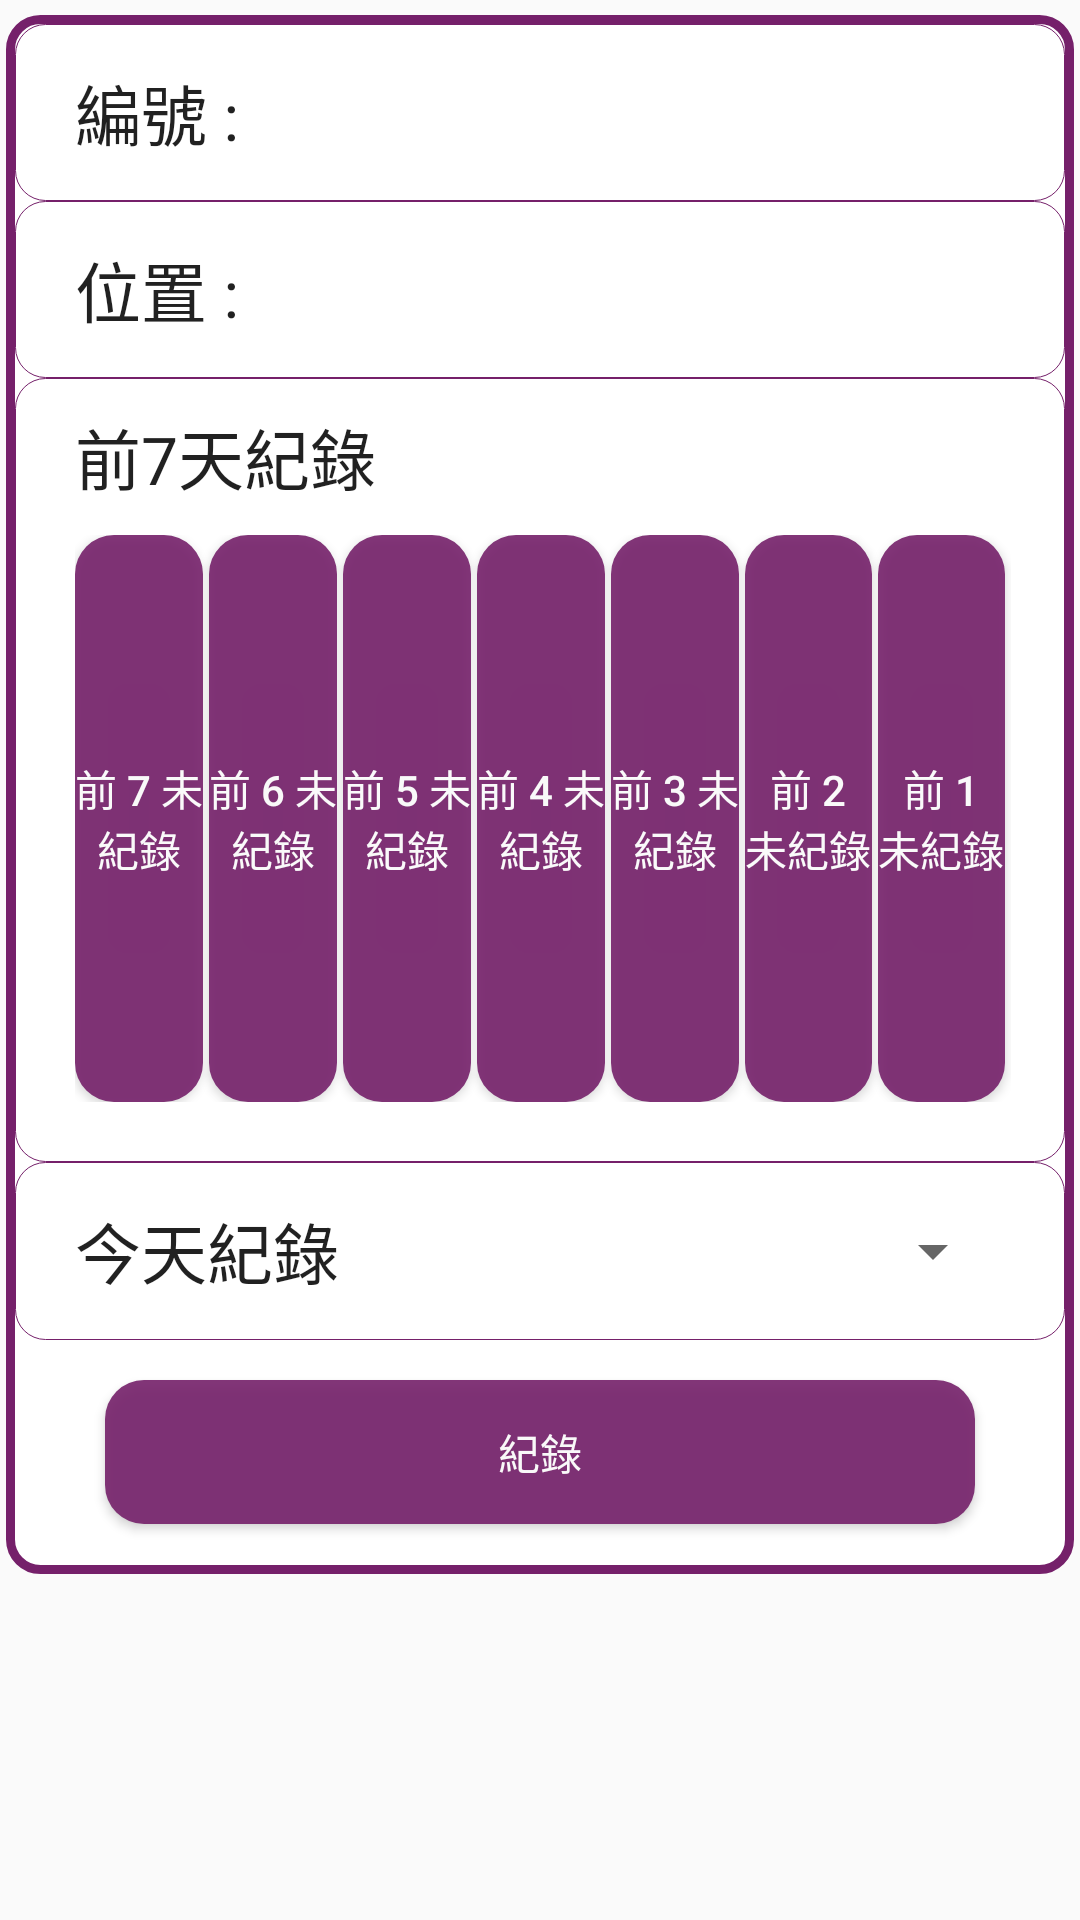

This screen was rendered from an Android layout file. Write that file and the resources it references.
<!-- AndroidManifest.xml: application theme AppTheme_Splash_Login -->
<!-- res/layout/activity_form.xml -->
<?xml version="1.0" encoding="utf-8"?>
<LinearLayout xmlns:android="http://schemas.android.com/apk/res/android"
    xmlns:tools="http://schemas.android.com/tools"
    android:layout_width="match_parent"
    android:layout_height="match_parent"
    tools:context="com.nthu.softwarestudio.app.nthulibraryinspectionsystem.Form_Activity"
    android:orientation="vertical">

    <LinearLayout
        android:orientation="vertical"
        android:layout_width="match_parent"
        android:layout_height="wrap_content"
        android:layout_weight="0.7"
        android:background="@drawable/rounded_form"
        android:layout_marginTop="5dp"
        android:layout_marginRight="2dp"
        android:layout_marginLeft="2dp">

        <FrameLayout
            android:layout_width="match_parent"
            android:layout_height="wrap_content"
            android:layout_weight="0.1"
            android:background="@drawable/rounded_form_mini_form"
            android:layout_marginLeft="3dp"
            android:layout_marginRight="3dp"
            android:layout_marginTop="3dp">

            <TextView
                android:layout_width="wrap_content"
                android:layout_height="wrap_content"
                android:textAppearance="?android:attr/textAppearanceLarge"
                android:text="編號 : "
                android:id="@+id/form_machine_id"
                android:layout_marginLeft="20dp"
                android:layout_gravity="center_vertical" />
        </FrameLayout>

        <FrameLayout
            android:layout_width="match_parent"
            android:layout_height="wrap_content"
            android:layout_weight="0.1"
            android:background="@drawable/rounded_form_mini_form"
            android:layout_marginLeft="3dp"
            android:layout_marginRight="3dp">

            <TextView
                android:layout_width="wrap_content"
                android:layout_height="wrap_content"
                android:textAppearance="?android:attr/textAppearanceLarge"
                android:text="位置 : "
                android:id="@+id/form_place"
                android:layout_gravity="center_vertical"
                android:layout_marginLeft="20dp" />
        </FrameLayout>

        <LinearLayout
            android:layout_width="match_parent"
            android:layout_height="wrap_content"
            android:layout_weight="0.6"
            android:orientation="vertical"
            android:background="@drawable/rounded_form_mini_form"
            android:layout_marginLeft="3dp"
            android:layout_marginRight="3dp">

            <FrameLayout
                android:layout_width="match_parent"
                android:layout_height="match_parent"
                android:layout_weight="0.4">

                <TextView
                    android:layout_width="wrap_content"
                    android:layout_height="wrap_content"
                    android:textAppearance="?android:attr/textAppearanceLarge"
                    android:text="前7天紀錄"
                    android:id="@+id/form_past7days"
                    android:layout_marginLeft="20dp"
                    android:layout_gravity="center_vertical" />
            </FrameLayout>

            <FrameLayout
                android:layout_width="match_parent"
                android:layout_height="match_parent"
                android:layout_weight="0.1">

                <LinearLayout
                    android:orientation="horizontal"
                    android:layout_width="match_parent"
                    android:layout_height="match_parent"
                    android:layout_marginLeft="20dp"
                    android:layout_marginRight="18dp"
                    android:layout_marginBottom="20dp">

                    <Button
                        android:layout_width="match_parent"
                        android:layout_height="match_parent"
                        android:text="@string/past7thDate_state_0"
                        android:id="@+id/form_past7thday_button"
                        android:layout_weight="1"
                        android:background="@drawable/rounded_signin_button"
                        android:layout_marginRight="2dp"
                        android:textColor="@color/white"
                        android:alpha="0.9" />

                    <Button
                        android:layout_width="match_parent"
                        android:layout_height="match_parent"
                        android:text="@string/past6thDate_state_0"
                        android:id="@+id/form_past6thday_button"
                        android:layout_weight="1"
                        android:background="@drawable/rounded_signin_button"
                        android:layout_marginRight="2dp"
                        android:textColor="@color/white"
                        android:alpha="0.9" />

                    <Button
                        android:layout_width="match_parent"
                        android:layout_height="match_parent"
                        android:text="@string/past5thDate_state_0"
                        android:id="@+id/form_past5thday_button"
                        android:layout_weight="1"
                        android:background="@drawable/rounded_signin_button"
                        android:layout_marginRight="2dp"
                        android:textColor="@color/white"
                        android:alpha="0.9" />

                    <Button
                        android:layout_width="match_parent"
                        android:layout_height="match_parent"
                        android:text="@string/past4thDate_state_0"
                        android:id="@+id/form_past4thday_button"
                        android:layout_weight="1"
                        android:background="@drawable/rounded_signin_button"
                        android:layout_marginRight="2dp"
                        android:textColor="@color/white"
                        android:alpha="0.9" />

                    <Button
                        android:layout_width="match_parent"
                        android:layout_height="match_parent"
                        android:text="@string/past3rdDate_state_0"
                        android:id="@+id/form_past3rdhday_button"
                        android:layout_weight="1"
                        android:background="@drawable/rounded_signin_button"
                        android:layout_marginRight="2dp"
                        android:textColor="@color/white"
                        android:alpha="0.9" />

                    <Button
                        android:layout_width="match_parent"
                        android:layout_height="match_parent"
                        android:text="@string/past2ndDate_state_0"
                        android:id="@+id/form_past2ndday_button"
                        android:layout_weight="1"
                        android:background="@drawable/rounded_signin_button"
                        android:layout_marginRight="2dp"
                        android:textColor="@color/white"
                        android:alpha="0.9" />

                    <Button
                        android:layout_width="match_parent"
                        android:layout_height="match_parent"
                        android:text="@string/past1stDate_state_0"
                        android:id="@+id/form_past1stday_button"
                        android:layout_weight="1"
                        android:background="@drawable/rounded_signin_button"
                        android:layout_marginRight="2dp"
                        android:textColor="@color/white"
                        android:alpha="0.9" />
                </LinearLayout>
            </FrameLayout>
        </LinearLayout>

        <LinearLayout
            android:layout_width="match_parent"
            android:layout_height="wrap_content"
            android:layout_weight="0.1"
            android:orientation="horizontal"
            android:background="@drawable/rounded_form_mini_form"
            android:layout_marginLeft="3dp"
            android:layout_marginRight="3dp">

            <FrameLayout
                android:layout_width="match_parent"
                android:layout_height="match_parent"
                android:layout_weight="1.5">

                <TextView
                    android:layout_width="wrap_content"
                    android:layout_height="wrap_content"
                    android:textAppearance="?android:attr/textAppearanceLarge"
                    android:text="今天紀錄"
                    android:id="@+id/form_record"
                    android:layout_gravity="left|center_vertical"
                    android:layout_marginLeft="20dp" />
            </FrameLayout>

            <FrameLayout
                android:layout_width="match_parent"
                android:layout_height="match_parent"
                android:layout_weight="1">

                <Spinner
                    android:layout_width="match_parent"
                    android:layout_height="wrap_content"
                    android:id="@+id/form_spinner"
                    android:layout_gravity="left|center_vertical"
                    android:spinnerMode="dropdown"
                    android:layout_marginRight="20dp" />
            </FrameLayout>
        </LinearLayout>

        <FrameLayout
            android:layout_width="match_parent"
            android:layout_height="wrap_content"
            android:layout_weight="0.1"
            android:layout_marginLeft="3dp"
            android:layout_marginRight="3dp"
            android:layout_marginBottom="3dp">

            <Button
                android:layout_width="match_parent"
                android:layout_height="wrap_content"
                android:text="紀錄"
                android:id="@+id/form_submit_button"
                android:layout_gravity="center"
                android:background="@drawable/rounded_signin_button"
                android:layout_marginLeft="30dp"
                android:layout_marginRight="30dp"
                android:textColor="@color/white"
                android:alpha="0.9" />
        </FrameLayout>
    </LinearLayout>

    <FrameLayout
        android:layout_width="match_parent"
        android:layout_height="wrap_content"
        android:layout_weight="0.3"></FrameLayout>
</LinearLayout>
<!-- resources referenced by this layout -->
<resources>
  <color name="white">#ffffff</color>
  <!-- drawable rounded_form (drawable) -->
  <?xml version="1.0" encoding="utf-8"?>
  <selector xmlns:android="http://schemas.android.com/apk/res/android">
      <item >
          <shape
              xmlns:android="http://schemas.android.com/apk/res/android"
              android:shape="rectangle" >
              
              <solid
                  android:color="@color/white">
              </solid>
  
              <stroke
                  android:width="3dp"
                  android:color="@color/byzantium" />
  
              <corners
                  android:radius="10dp" >
              </corners>
  
          </shape>
      </item>
  </selector>
  <!-- drawable rounded_form_mini_form (drawable) -->
  <?xml version="1.0" encoding="utf-8"?>
  <selector xmlns:android="http://schemas.android.com/apk/res/android">
      <item >
          <shape
              xmlns:android="http://schemas.android.com/apk/res/android"
              android:shape="rectangle" >
              
              <solid
                  android:color="@color/white">
              </solid>
  
              <stroke
                  android:width="0.3dp"
                  android:color="@color/byzantium" />
  
              <corners
                  android:radius="10dp" >
              </corners>
  
          </shape>
      </item>
  </selector>
  <!-- drawable rounded_signin_button (drawable) -->
  <?xml version="1.0" encoding="utf-8"?>
  <selector xmlns:android="http://schemas.android.com/apk/res/android">
      <item android:state_pressed="true">
          <shape
              xmlns:android="http://schemas.android.com/apk/res/android"
              android:shape="rectangle">
  
              
              <solid
                  android:color="@color/byzantium_half" >
              </solid>
  
              <corners
                  android:radius="13dp" >
              </corners>
  
          </shape>
      </item>
  
      <item >
          <shape
              xmlns:android="http://schemas.android.com/apk/res/android"
              android:shape="rectangle">
              
              <solid
                  android:color="@color/byzantium">
              </solid>
  
              <corners
                  android:radius="13dp" >
              </corners>
  
          </shape>
      </item>
  </selector>
  <string name="past1stDate_state_0">前     1     未紀錄</string>
  <string name="past2ndDate_state_0">前     2     未紀錄</string>
  <string name="past3rdDate_state_0">前     3     未紀錄</string>
  <string name="past4thDate_state_0">前     4     未紀錄</string>
  <string name="past5thDate_state_0">前     5     未紀錄</string>
  <string name="past6thDate_state_0">前     6     未紀錄</string>
  <string name="past7thDate_state_0">前     7     未紀錄</string>
  <style name="AppTheme_Splash_Login" parent="Theme.AppCompat.Light.NoActionBar">
          
          <item name="colorPrimary">@color/byzantium1</item>
          <item name="colorPrimaryDark">@color/byzantium</item>
          <item name="colorAccent">@color/byzantium</item>
      </style>
  <color name="byzantium">#75206a</color>
  <color name="byzantium_half">#e675206a</color>
  <color name="byzantium1">#752069</color>
</resources>
